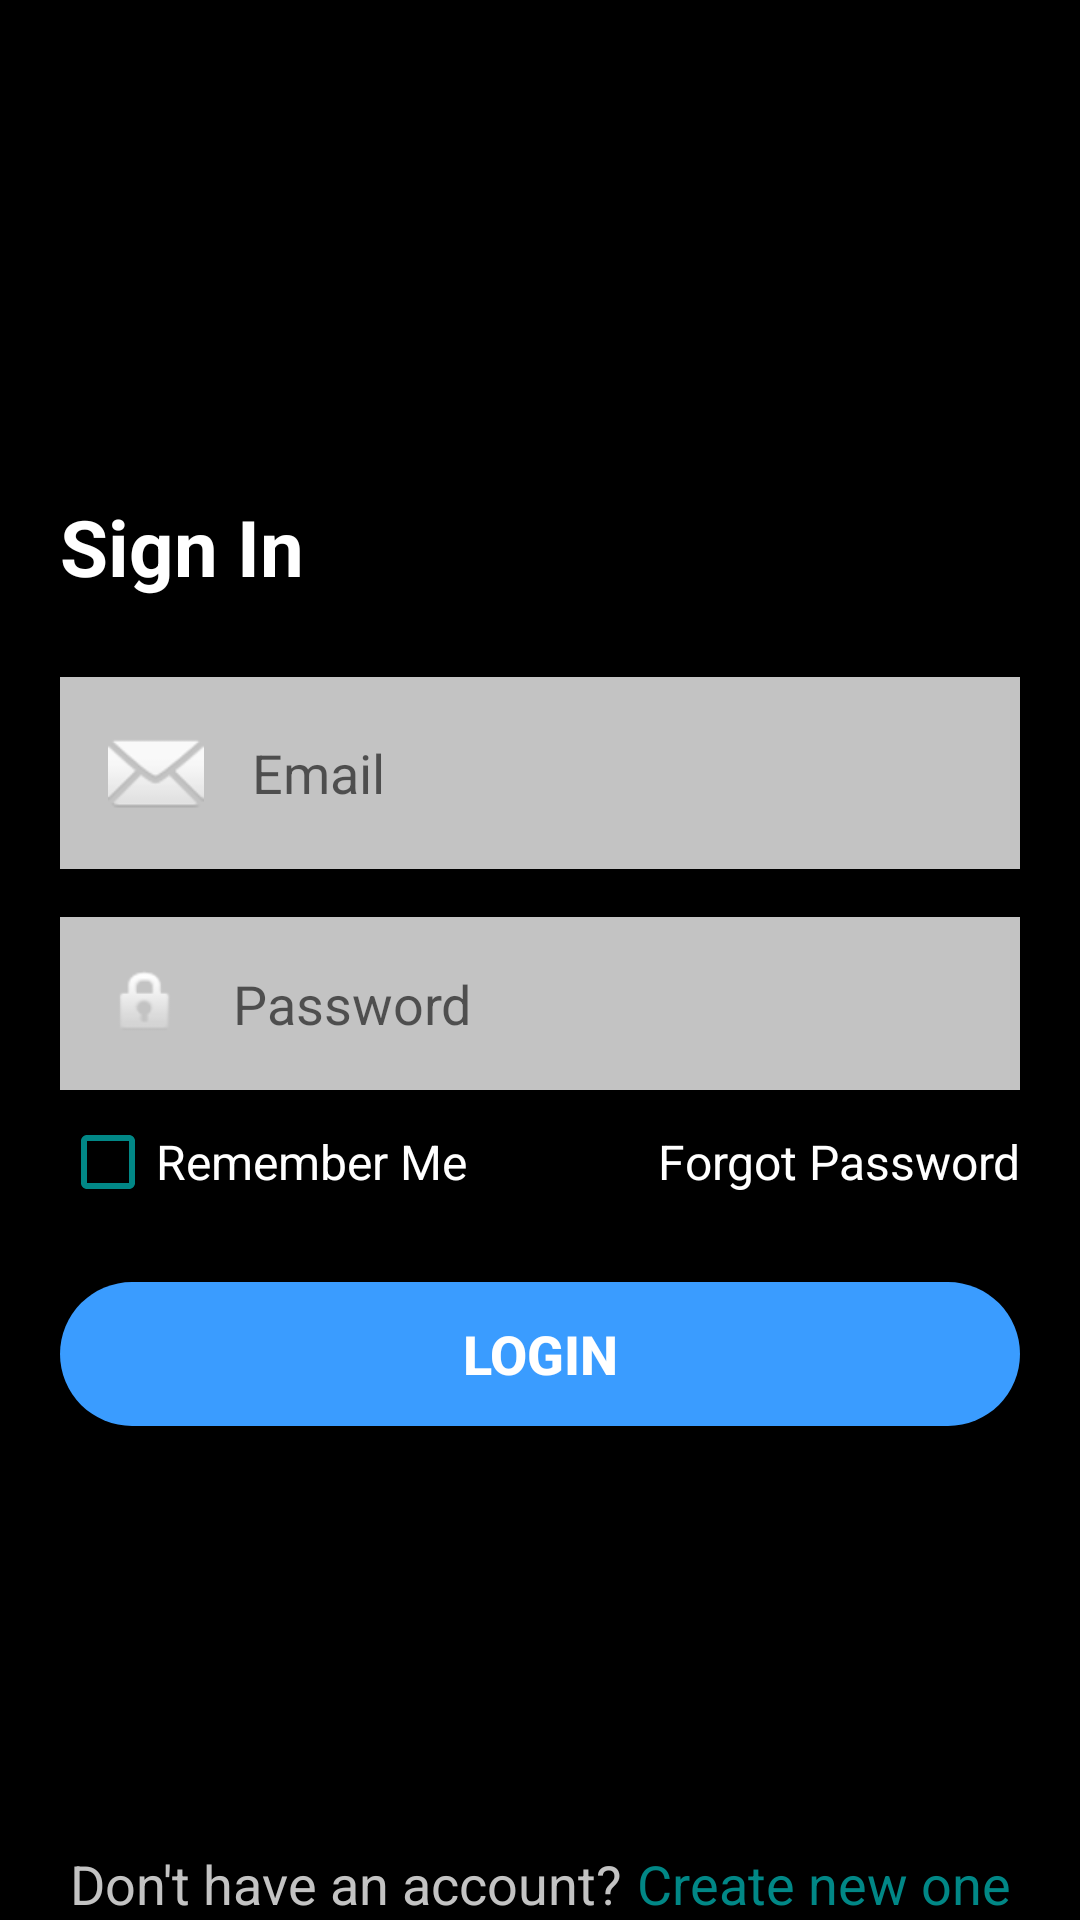

This screen was rendered from an Android layout file. Write that file and the resources it references.
<!-- AndroidManifest.xml: application theme Theme.TargetDate -->
<!-- res/layout/activity_login.xml -->
<?xml version="1.0" encoding="utf-8"?>
<RelativeLayout xmlns:android="http://schemas.android.com/apk/res/android"
    xmlns:app="http://schemas.android.com/apk/res-auto"
    xmlns:tools="http://schemas.android.com/tools"
    android:layout_width="match_parent"
    android:layout_height="match_parent"
    android:background="@color/black"
    tools:context=".LoginActivity">


    <LinearLayout
        android:id="@+id/center_layout"
        android:layout_width="match_parent"
        android:layout_height="wrap_content"
        android:layout_centerInParent="true"
        android:layout_marginStart="20dp"
        android:layout_marginEnd="20dp"
        android:background="@color/black"
        android:orientation="vertical">

        <TextView
            android:layout_width="wrap_content"
            android:layout_height="wrap_content"
            android:layout_above="@+id/center_layout"
            android:layout_marginBottom="10dp"
            android:text="@string/sign_in"
            android:textColor="@color/white"

            android:textSize="26sp"

            android:textStyle="bold" />


        <EditText
            android:id="@+id/inputEmail"
            android:layout_width="match_parent"
            android:layout_height="wrap_content"

            android:layout_marginTop="16dp"
            android:background="@color/grey"
            android:drawableStart="@android:drawable/ic_dialog_email"
            android:drawablePadding="16dp"
            android:ems="10"
            android:hint="@string/email"
            android:inputType="textEmailAddress"
            android:padding="16dp"


            />

        <EditText
            android:id="@+id/inputPassword"
            android:layout_width="match_parent"
            android:layout_height="wrap_content"

            android:layout_marginTop="16dp"

            android:background="@color/grey"
            android:drawableStart="@android:drawable/ic_lock_idle_lock"
            android:drawablePadding="16dp"
            android:ems="10"
            android:hint="@string/password"
            android:inputType="textPassword"
            android:padding="16dp" />

        <LinearLayout
            android:layout_width="match_parent"
            android:layout_height="wrap_content"

            android:orientation="horizontal">

            <CheckBox
                android:id="@+id/reminder_me"
                android:layout_width="0dp"
                android:layout_height="wrap_content"
                android:layout_weight="1"
                android:buttonTint="@color/teal_700"
                android:text="Remember Me"
                android:textColor="@color/white"
                android:textSize="16sp" />

            <TextView
                android:id="@+id/forgot_password"
                android:layout_width="0dp"
                android:layout_height="wrap_content"
                android:layout_weight="1"
                android:gravity="right"
                android:text="@string/forgot_password"
                android:textColor="@color/white"
                android:textSize="16sp"
                android:textStyle="normal" />

        </LinearLayout>

        <Button
            android:id="@+id/btnLogin"
            android:layout_width="match_parent"
            android:layout_height="wrap_content"
            android:layout_marginTop="16dp"
            android:background="@drawable/round_bg"
            android:text="@string/login"
            android:textColor="@android:color/white"
            android:textSize="18sp"
            android:textStyle="bold" />
    </LinearLayout>


    <LinearLayout
        android:id="@+id/gotoRegister_layout"
        android:layout_width="match_parent"
        android:layout_height="wrap_content"
        android:layout_alignParentBottom="true"
        android:layout_marginStart="20dp"

        android:layout_marginEnd="20dp"
        android:gravity="center"
        android:orientation="horizontal">

        <TextView

            android:layout_width="wrap_content"
            android:layout_height="wrap_content"
            android:gravity="center"
            android:text="@string/dont_have_account"
            android:textColor="@color/grey"
            android:textSize="18sp"


            />

        <TextView
            android:id="@+id/gotoRegister"
            android:layout_width="wrap_content"
            android:layout_height="wrap_content"
            android:layout_marginLeft="5dp"
            android:gravity="center"
            android:text="@string/create_new_one"
            android:textColor="@color/teal_700"
            android:textSize="18sp"


            />
    </LinearLayout>

</RelativeLayout>
<!-- resources referenced by this layout -->
<resources>
  <color name="black">#FF000000</color>
  <color name="grey">#C3C3C3</color>
  <color name="teal_700">#FF018786</color>
  <color name="white">#FFFFFFFF</color>
  <!-- drawable round_bg (drawable) -->
  <?xml version="1.0" encoding="utf-8"?>
  <shape xmlns:android="http://schemas.android.com/apk/res/android">
      <solid android:color="#3A9CFF"/>
      <corners android:radius="100dp"/>
  </shape>
  <string name="create_new_one">Create new one</string>
  <string name="dont_have_account">Don\'t have an account?</string>
  <string name="email">Email</string>
  <string name="forgot_password">Forgot Password</string>
  <string name="login">LOGIN</string>
  <string name="password">Password</string>
  <string name="sign_in">Sign In</string>
  <style name="Theme.TargetDate" parent="Theme.MaterialComponents.DayNight.NoActionBar">
          
          <item name="colorPrimary">@color/teal_700</item>
          <item name="colorPrimaryVariant">@color/teal_700</item>
          <item name="colorOnPrimary">@color/black</item>
          
          <item name="colorSecondary">@color/teal_700</item>
          <item name="colorSecondaryVariant">@color/teal_700</item>
          <item name="colorOnSecondary">@color/black</item>
          
          <item name="android:statusBarColor" tools:targetApi="l">?attr/colorPrimaryVariant</item>
          
      </style>
</resources>
